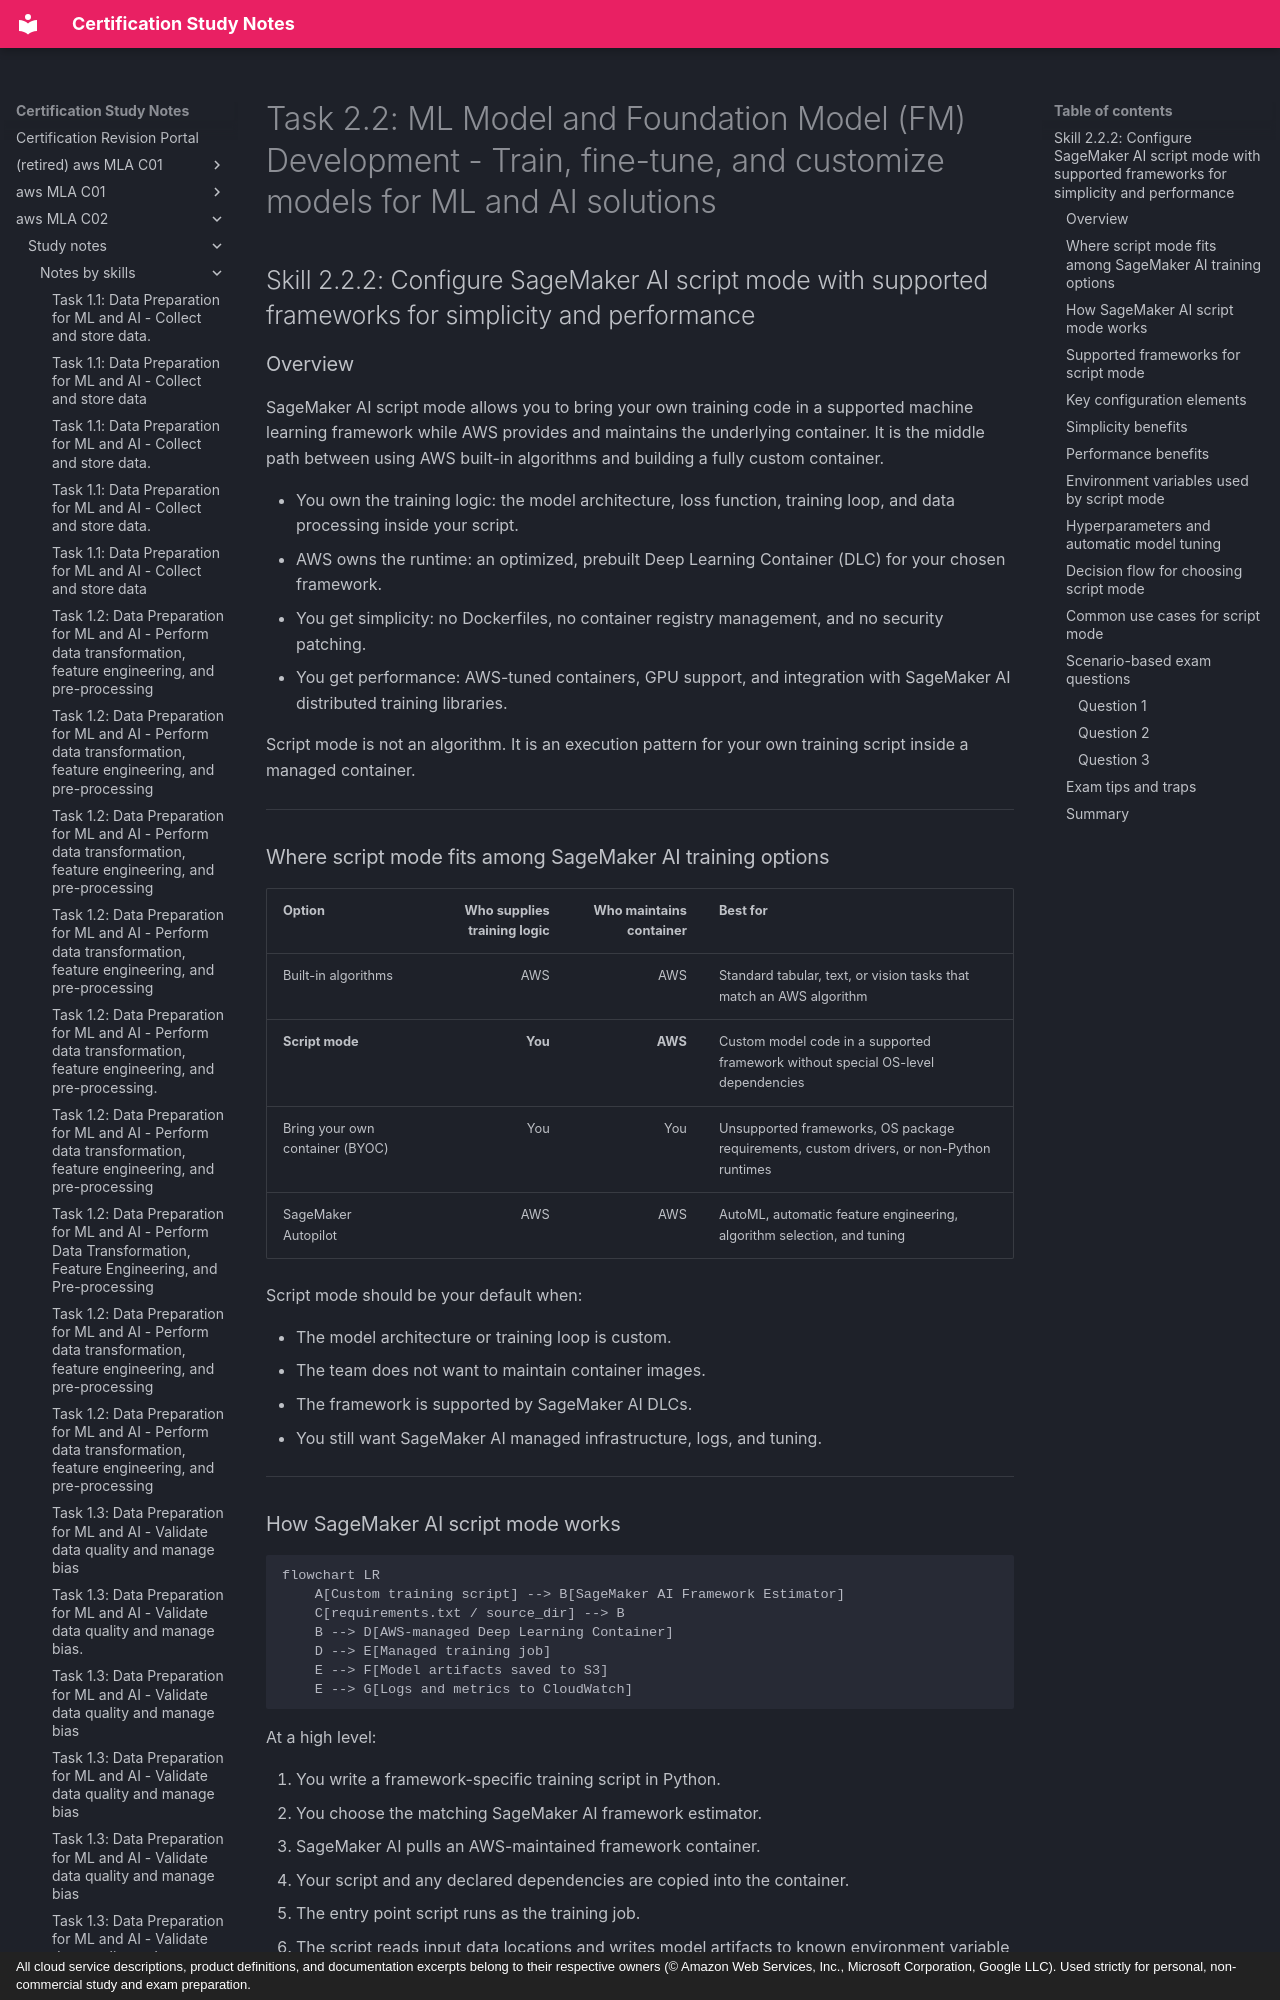

repository: monitus2022/cert_study_notes · page: aws_MLA_C02/study_notes/notes_by_skills/2.2.2/index.html · generator: mkdocs · copyright: All cloud service descriptions, product definitions, and documentation excerpts belong to their respective owners (© Amazon Web Services, Inc., Microsoft Corporation, Google LLC). Used strictly for personal, non-commercial study and exam preparation.

# Task 2.2: ML Model and Foundation Model (FM) Development - Train, fine-tune, and customize models for ML and AI solutions

## Skill 2.2.2: Configure SageMaker AI script mode with supported frameworks for simplicity and performance

### Overview

SageMaker AI script mode allows you to bring your own training code in a supported machine learning framework while AWS provides and maintains the underlying container. It is the middle path between using AWS built-in algorithms and building a fully custom container.

- You own the training logic: the model architecture, loss function, training loop, and data processing inside your script.
- AWS owns the runtime: an optimized, prebuilt Deep Learning Container (DLC) for your chosen framework.
- You get simplicity: no Dockerfiles, no container registry management, and no security patching.
- You get performance: AWS-tuned containers, GPU support, and integration with SageMaker AI distributed training libraries.

Script mode is not an algorithm. It is an execution pattern for your own training script inside a managed container.

---

### Where script mode fits among SageMaker AI training options

| Option | Who supplies training logic | Who maintains container | Best for |
|---|---:|---:|---|
| Built-in algorithms | AWS | AWS | Standard tabular, text, or vision tasks that match an AWS algorithm |
| **Script mode** | **You** | **AWS** | Custom model code in a supported framework without special OS-level dependencies |
| Bring your own container (BYOC) | You | You | Unsupported frameworks, OS package requirements, custom drivers, or non-Python runtimes |
| SageMaker Autopilot | AWS | AWS | AutoML, automatic feature engineering, algorithm selection, and tuning |

Script mode should be your default when:

- The model architecture or training loop is custom.
- The team does not want to maintain container images.
- The framework is supported by SageMaker AI DLCs.
- You still want SageMaker AI managed infrastructure, logs, and tuning.

---

### How SageMaker AI script mode works

```mermaid
flowchart LR
    A[Custom training script] --> B[SageMaker AI Framework Estimator]
    C[requirements.txt / source_dir] --> B
    B --> D[AWS-managed Deep Learning Container]
    D --> E[Managed training job]
    E --> F[Model artifacts saved to S3]
    E --> G[Logs and metrics to CloudWatch]
```

At a high level:

1. You write a framework-specific training script in Python.
2. You choose the matching SageMaker AI framework estimator.
3. SageMaker AI pulls an AWS-maintained framework container.
4. Your script and any declared dependencies are copied into the container.
5. The entry point script runs as the training job.
6. The script reads input data locations and writes model artifacts to known environment variable paths.
7. SageMaker AI uploads artifacts to Amazon S3 and streams logs and metrics to Amazon CloudWatch.

---
